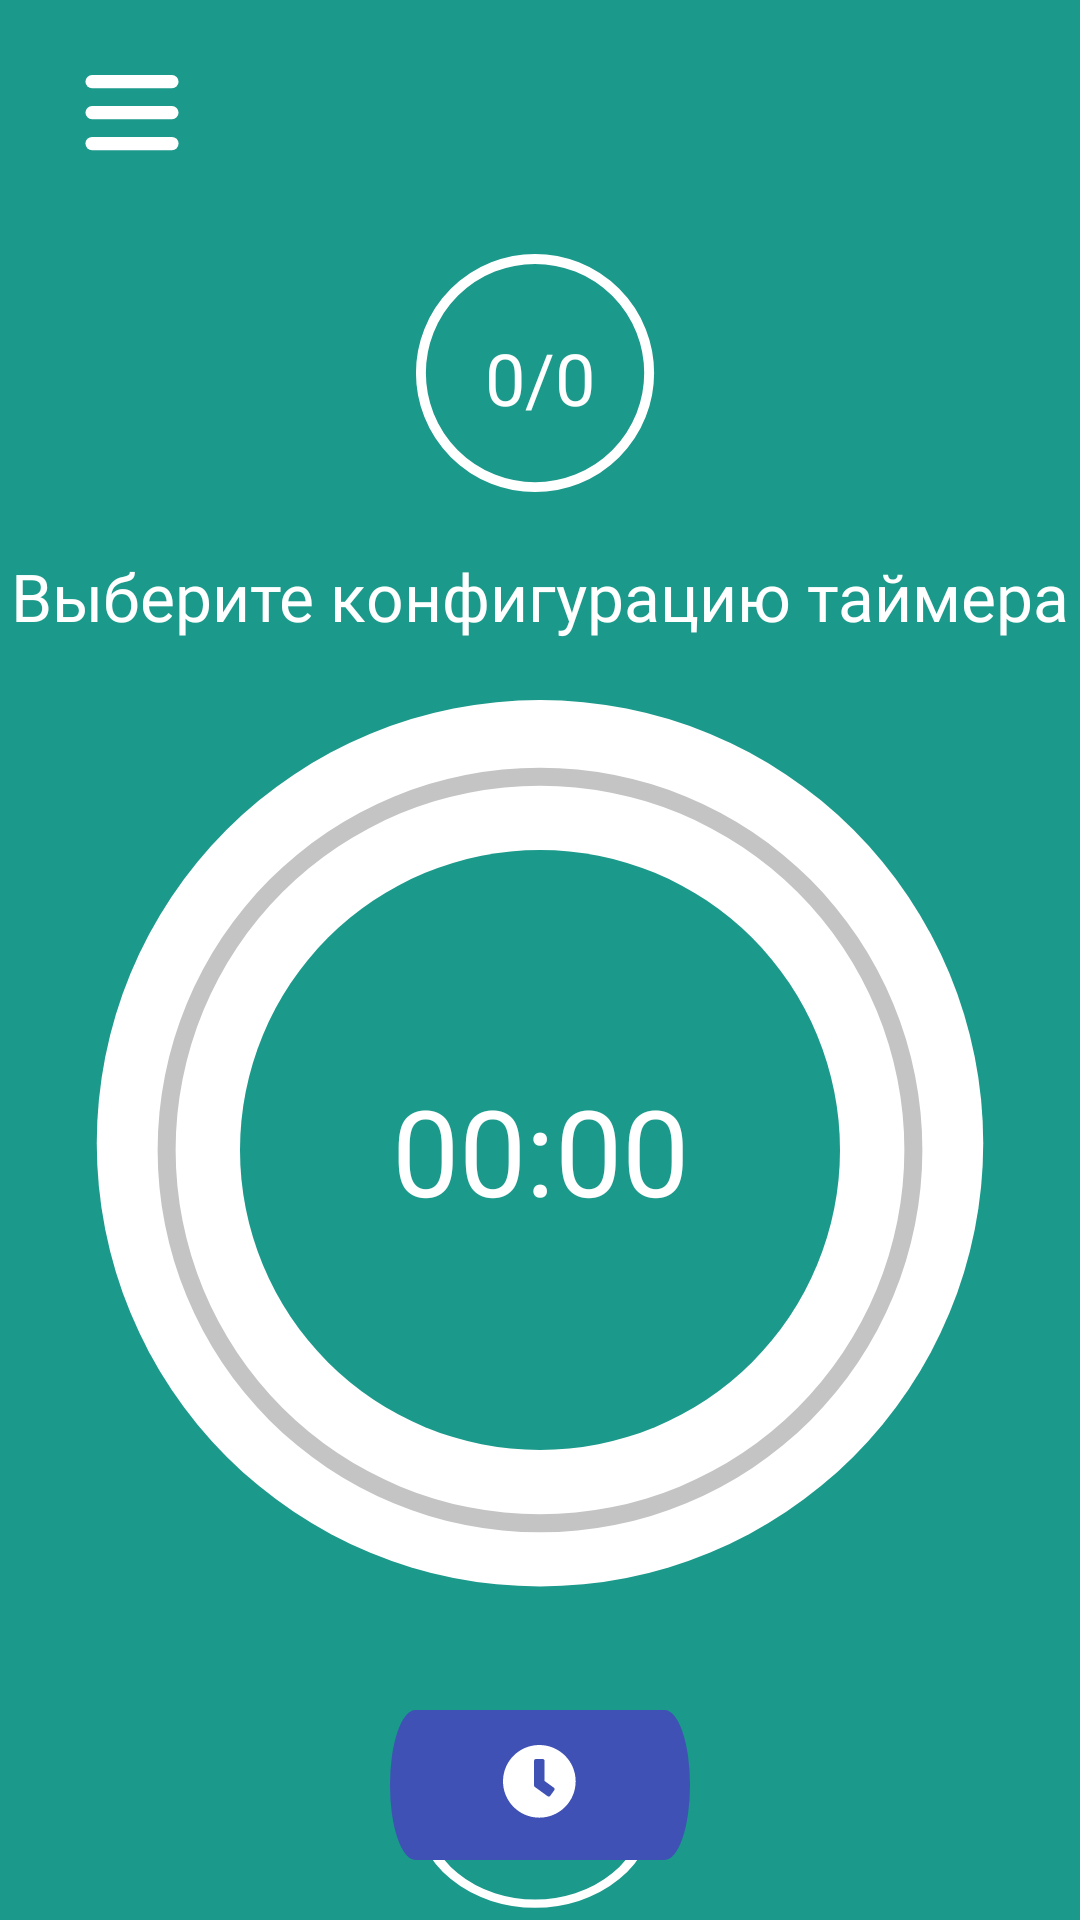

Write the Android layout XML for this screen, with the resource values it uses.
<!-- AndroidManifest.xml: application theme Theme.PomodoroApp -->
<!-- res/layout/activity_main.xml -->
<?xml version="1.0" encoding="utf-8"?>
<androidx.drawerlayout.widget.DrawerLayout xmlns:android="http://schemas.android.com/apk/res/android"
    xmlns:app="http://schemas.android.com/apk/res-auto"
    xmlns:tools="http://schemas.android.com/tools"
    android:layout_width="match_parent"
    android:layout_height="match_parent"
    tools:context=".MainActivity"
    android:id="@+id/drawer_layout">

    <RelativeLayout
        android:layout_width="match_parent"
        android:layout_height="match_parent"
        style="@style/SCREEN" >
    
        <ImageButton
            android:id="@+id/side_bar_button"
            android:layout_width="58sp"
            android:layout_height="48dp"
            android:contentDescription="@string/side_bar_button"
            android:backgroundTint="@android:color/transparent"
            android:backgroundTintMode="src_in"
            android:scaleType="fitXY"
            android:layout_marginTop="15sp"
            android:layout_marginStart="15sp"
            app:srcCompat="@drawable/side_bar_button" />
    
        <TextView
            android:id="@+id/study_stage_number"
            android:layout_width="86sp"
            android:layout_height="86sp"
            android:text="0/0"
            android:gravity="center"
            android:fontFamily="@font/montserrat_medium"
            android:textSize="24sp"
            android:background="@drawable/circular_white"
            style="@style/SMALLCIRCLE"
            android:layout_centerHorizontal="true"
            android:layout_below="@+id/side_bar_button"
            android:layout_marginTop="20sp" />
    
        <TextView
            android:id="@+id/study_stage_text"
            android:layout_width="match_parent"
            android:layout_height="wrap_content"
            android:text="Выберите конфигурацию таймера"
            android:gravity="center"
            android:fontFamily="@font/montserrat_medium"
            android:textSize="22sp"
            style="@style/TEXT"
            android:layout_below="@+id/study_stage_number"
            android:layout_marginTop="15sp" />
    
        <FrameLayout
            android:id="@+id/timer_frame"
            android:layout_width="300sp"
            android:layout_height="300sp"
            android:layout_below="@id/study_stage_text"
            android:layout_centerHorizontal="true"
            android:layout_marginTop="20sp"
            android:background="@drawable/timer_big_circle"
            style="@style/BIG_CIRCLE">

            <ProgressBar
                android:id="@+id/progress_bar"
                style="?android:attr/progressBarStyleHorizontal"
                android:layout_width="300sp"
                android:layout_height="300sp"
                android:background="@drawable/progress_circle_grey"
                android:indeterminate="false"
                android:progressDrawable="@drawable/progress_circle_color"
                android:rotation="-90"
                android:rotationY="-180" />

            <TextView
                android:id="@+id/timer"
                android:layout_width="200sp"
                android:layout_height="200sp"
                android:layout_gravity="center"
                android:gravity="center"
                android:background="@drawable/timer_small_circle"
                android:text="00:00"
                style="@style/CIRCLE"
                android:textSize="40sp"
                android:fontFamily="@font/montserrat_medium" />
            
        </FrameLayout>
    
        <ImageButton
            android:id="@+id/button_stop"
            android:layout_width="86sp"
            android:layout_height="86sp"
            android:layout_below="@id/timer_frame"
            android:layout_centerHorizontal="true"
            android:layout_marginTop="36sp"
            android:background="@drawable/circular_white"
            android:contentDescription="@string/start_stop_button"
            android:scaleType="fitXY"
            style="@style/SMALLCIRCLE"
            android:src="@drawable/ic_stop" />

        <LinearLayout
            android:layout_width="100sp"
            android:layout_height="50sp"
            android:orientation="horizontal"
            android:layout_alignParentBottom="true"
            style="@style/BUTTON"
            android:background="@drawable/bottom_menu_bg"
            android:layout_marginBottom="20sp"
            android:layout_centerHorizontal="true">


            <ImageButton
                android:id="@+id/timer_settings"
                android:layout_width="wrap_content"
                android:layout_height="match_parent"
                android:layout_weight="1"
                android:backgroundTint="@android:color/transparent"
                android:layout_marginHorizontal="15sp"
                android:contentDescription="clock_setup"
                app:srcCompat="@drawable/clock_setup" />
        </LinearLayout>
        
    </RelativeLayout>

    <com.google.android.material.navigation.NavigationView
        android:id="@+id/navigationView"
        android:layout_width="wrap_content"
        android:layout_height="match_parent"
        android:layout_gravity="start"
        app:headerLayout="@layout/header"
        app:menu="@menu/main_menu" />

</androidx.drawerlayout.widget.DrawerLayout>
<!-- res/layout/header.xml (included above) -->
<?xml version="1.0" encoding="utf-8"?>
<LinearLayout xmlns:android="http://schemas.android.com/apk/res/android"
    android:layout_width="match_parent"
    android:layout_height="78sp"
    android:padding="20sp"
    android:background="@color/primary_color">
    
    <TextView
        android:layout_width="wrap_content"
        android:layout_height="wrap_content"
        android:text="Меню"
        android:textColor="@color/white"
        android:fontFamily="@font/montserrat_medium"
        android:textSize="25sp" />

</LinearLayout>
<!-- resources referenced by this layout -->
<resources>
  <color name="primary_color">#3F51B5</color>
  <color name="white">#FFFFFFFF</color>
  <!-- drawable bottom_menu_bg (drawable) -->
  <vector xmlns:android="http://schemas.android.com/apk/res/android"
      android:width="336dp"
      android:height="57dp"
      android:viewportWidth="336"
      android:viewportHeight="57">
    <path
        android:pathData="M28.5,0L307.5,0A28.5,28.5 0,0 1,336 28.5L336,28.5A28.5,28.5 0,0 1,307.5 57L28.5,57A28.5,28.5 0,0 1,0 28.5L0,28.5A28.5,28.5 0,0 1,28.5 0z"
        android:fillColor="#3F51B5"/>
  </vector>
  <!-- drawable circular_white (drawable) -->
  <vector xmlns:android="http://schemas.android.com/apk/res/android"
      android:width="52dp"
      android:height="52dp"
      android:viewportWidth="52"
      android:viewportHeight="52">
    <path
        android:pathData="M25,25m-23,0a23,23 0,1 1,46 0a23,23 0,1 1,-46 0"
        android:strokeWidth="2"
        android:fillColor="#00000000"
        android:strokeColor="#ffffff"/>
  </vector>
  <!-- drawable progress_circle_color (drawable) -->
  <?xml version="1.0" encoding="utf-8"?>
  <layer-list xmlns:android="http://schemas.android.com/apk/res/android">
    <item>
      <shape android:innerRadiusRatio="2.47"
          android:shape="ring"
          android:thicknessRatio="50.0"
          android:useLevel="true">
        <solid android:color="@color/bg"/>
      </shape>
    </item>
  </layer-list>
  <!-- drawable progress_circle_grey (drawable) -->
  <?xml version="1.0" encoding="utf-8"?>
  <layer-list xmlns:android="http://schemas.android.com/apk/res/android">
    <item>
  
      <shape android:innerRadiusRatio="2.47"
          android:shape="ring"
          android:thicknessRatio="50.0"
          android:useLevel="false">
        <solid android:color="@color/light_gray"/>
      </shape>
    </item>
  </layer-list>
  <!-- drawable timer_big_circle (drawable) -->
  <vector xmlns:android="http://schemas.android.com/apk/res/android"
      android:width="266dp"
      android:height="266dp"
      android:viewportWidth="266"
      android:viewportHeight="266">
    <path
        android:pathData="M133,131m-131,0a131,131 0,1 1,262 0a131,131 0,1 1,-262 0"
        android:fillColor="#ffffff"/>
  </vector>
  <!-- drawable timer_small_circle (drawable) -->
  <vector xmlns:android="http://schemas.android.com/apk/res/android"
      android:width="202dp"
      android:height="202dp"
      android:viewportWidth="202"
      android:viewportHeight="202">
    <path
        android:pathData="M101,101m-101,0a101,101 0,1 1,202 0a101,101 0,1 1,-202 0"
        android:fillColor="#1B998B"/>
  </vector>
  <string name="side_bar_button">Side bar button</string>
  <string name="start_stop_button">Start Stop button</string>
  <style name="BIG_CIRCLE">
          <item name="android:backgroundTint">@color/white</item>
      </style>
  <style name="BUTTON">
          <item name="android:background">@color/primary_color</item>
          <item name="android:textColor">@color/white</item>
      </style>
  <style name="CIRCLE">
          <item name="android:backgroundTint">@color/bg</item>
          <item name="android:textColor">@color/white</item>
      </style>
  <style name="SCREEN">
          <item name="android:background">@color/bg</item>
      </style>
  <style name="SMALLCIRCLE">
          <item name="android:backgroundTint">@color/white</item>
          <item name="android:textColor">@color/white</item>
      </style>
  <style name="TEXT">
          <item name="android:textColor">@color/white</item>
      </style>
  <style name="Theme.PomodoroApp" parent="Base.Theme.PomodoroApp" />
  <color name="bg">#1B998B</color>
  <color name="light_gray">#C4C4C4</color>
  <style name="Base.Theme.PomodoroApp" parent="Theme.Material3.DayNight.NoActionBar">
          
          <item name="colorPrimary">@color/primary_color</item>
  
          
          <item name="android:statusBarColor">@color/primary_color</item>
  
          
          
      </style>
</resources>
